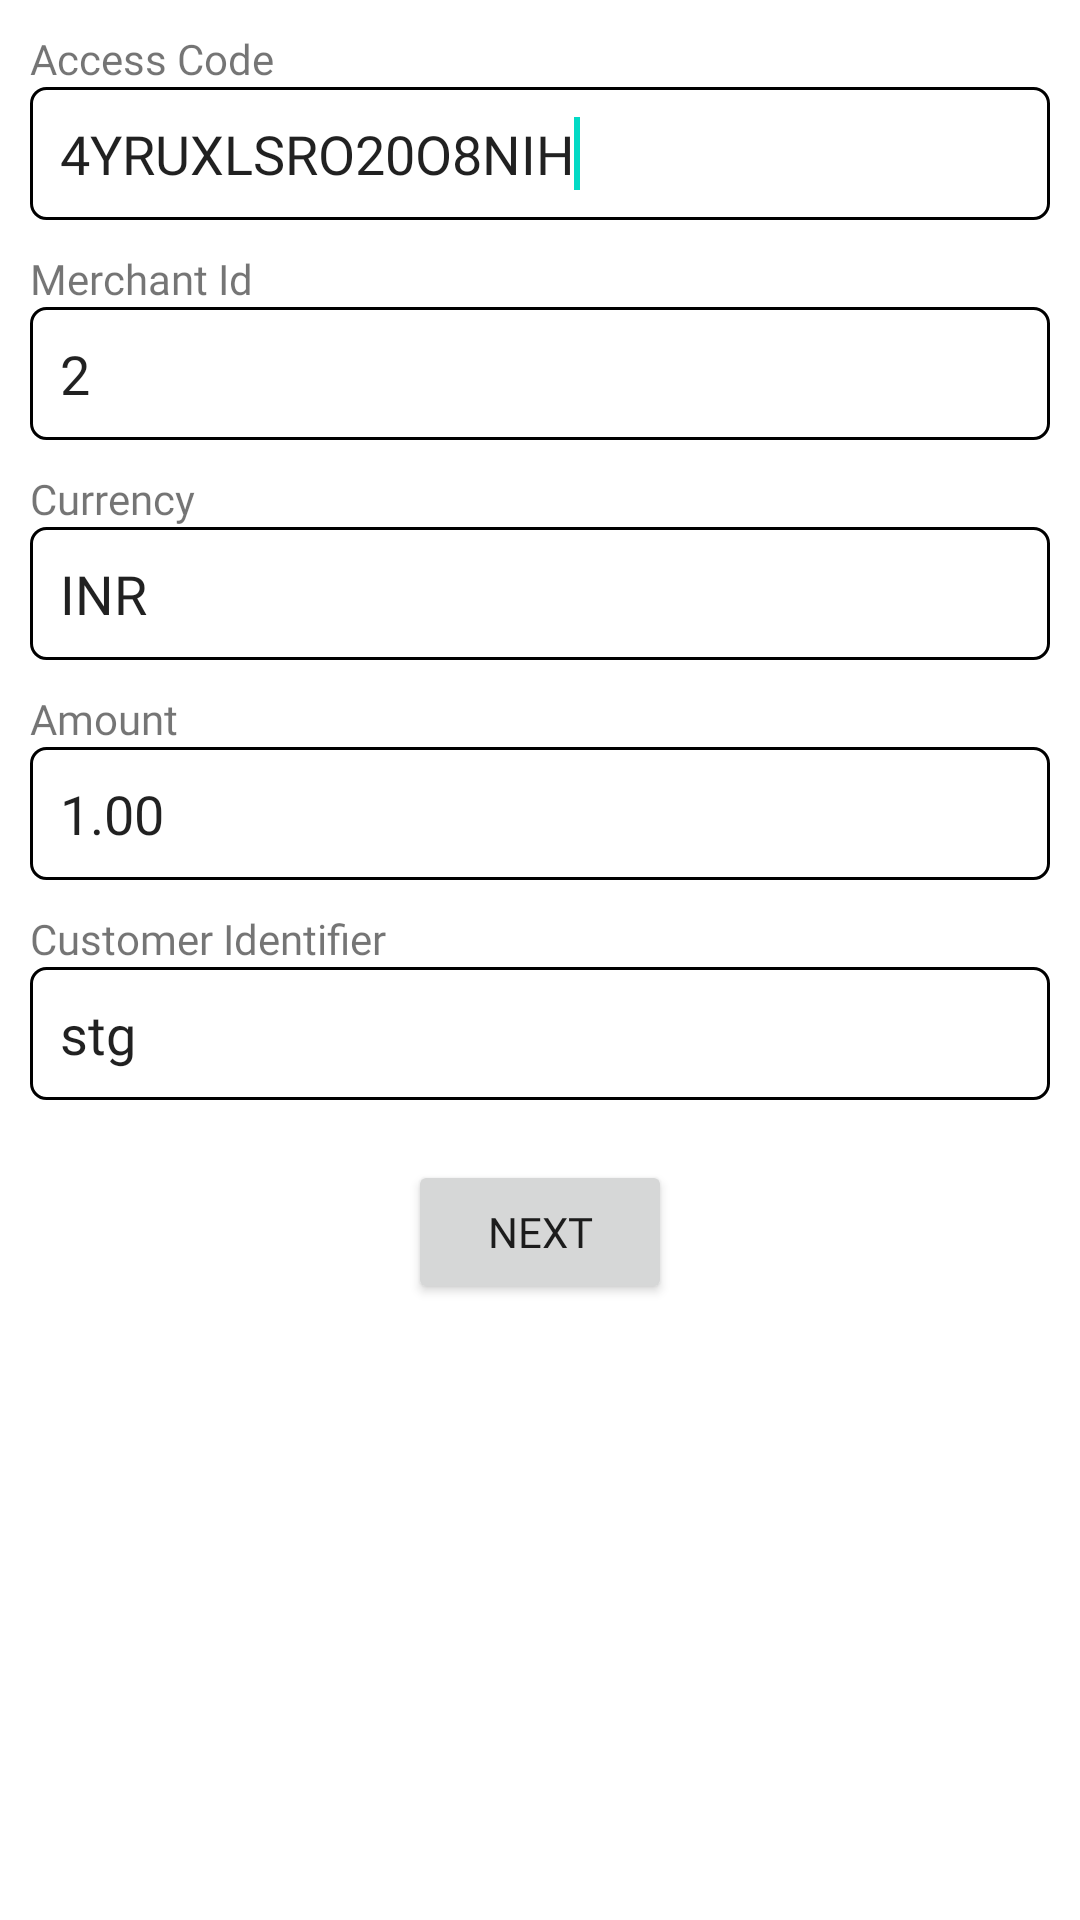

Android layout source for this screen:
<!-- AndroidManifest.xml: application theme Theme.GMRBus -->
<!-- res/layout/activity_initial_screen.xml -->
<?xml version="1.0" encoding="utf-8"?>
<ScrollView xmlns:android="http://schemas.android.com/apk/res/android"
    xmlns:tools="http://schemas.android.com/tools"
    android:layout_width="match_parent"
    android:layout_height="match_parent"
    tools:context=".gateway.activity.InitialScreenActivity">

    <LinearLayout
        android:layout_width="match_parent"
        android:layout_height="match_parent"
        android:gravity="left"
        android:orientation="vertical">

        <TextView
            android:layout_width="match_parent"
            android:layout_height="wrap_content"
            android:layout_marginTop="10dp"
            android:fontFamily="@font/poppins_medium"
            android:paddingLeft="10dp"
            android:text="@string/access_code" />

        <EditText
            android:id="@+id/accessCode"
            android:layout_width="match_parent"
            android:layout_height="wrap_content"
            android:background="@drawable/input_bg"
            android:ems="10"
            android:layout_marginLeft="10dp"
            android:fontFamily="@font/poppins_medium"
            android:layout_marginRight="10dp"
            android:padding="10dp"
            android:text="4YRUXLSRO20O8NIH">

            <requestFocus />
        </EditText>

        <TextView
            android:layout_width="wrap_content"
            android:layout_height="wrap_content"
            android:layout_marginTop="10dp"
            android:fontFamily="@font/poppins_medium"
            android:paddingLeft="10dp"
            android:text="@string/merchant_id" />

        <EditText
            android:id="@+id/merchantId"
            android:layout_width="match_parent"
            android:layout_height="wrap_content"
            android:layout_marginLeft="10dp"
            android:layout_marginRight="10dp"
            android:fontFamily="@font/poppins_medium"
            android:background="@drawable/input_bg"
            android:ems="10"
            android:padding="10dp"
            android:text="2" />

        <TextView
            android:layout_width="match_parent"
            android:layout_height="wrap_content"
            android:layout_marginTop="10dp"
            android:fontFamily="@font/poppins_medium"
            android:paddingLeft="10dp"
            android:text="@string/currency" />

        <EditText
            android:id="@+id/currency"
            android:layout_width="match_parent"
            android:fontFamily="@font/poppins_medium"
            android:layout_height="wrap_content"
            android:background="@drawable/input_bg"
            android:layout_marginLeft="10dp"
            android:layout_marginRight="10dp"
            android:ems="10"
            android:padding="10dp"
            android:text="INR" />

        <TextView
            android:layout_width="match_parent"
            android:layout_height="wrap_content"
            android:layout_marginTop="10dp"
            android:fontFamily="@font/poppins_medium"
            android:paddingLeft="10dp"
            android:text="@string/amount" />

        <EditText
            android:id="@+id/amount"
            android:layout_width="match_parent"
            android:layout_height="wrap_content"
            android:background="@drawable/input_bg"
            android:layout_marginLeft="10dp"
            android:fontFamily="@font/poppins_medium"
            android:layout_marginRight="10dp"
            android:ems="10"
            android:padding="10dp"
            android:text="1.00" />

        <TextView
            android:layout_width="match_parent"
            android:layout_height="wrap_content"
            android:layout_marginTop="10dp"
            android:fontFamily="@font/poppins_medium"
            android:paddingLeft="10dp"
            android:text="@string/customer_identifier" />

        <EditText
            android:id="@+id/customerIdentifier"
            android:layout_width="match_parent"
            android:layout_height="wrap_content"
            android:background="@drawable/input_bg"
            android:ems="10"
            android:layout_marginLeft="10dp"
            android:fontFamily="@font/poppins_medium"
            android:layout_marginRight="10dp"
            android:padding="10dp"
            android:text="stg" />

        <Button
            android:id="@+id/nextButton"
            android:layout_width="wrap_content"
            android:layout_height="wrap_content"
            android:layout_gravity="center"
            android:layout_marginBottom="48dp"
            android:layout_marginTop="20dp"
            android:fontFamily="@font/poppins_medium"
            android:onClick="onClick"
            android:text="@string/next_button" />
    </LinearLayout>
</ScrollView>
<!-- resources referenced by this layout -->
<resources>
  <!-- drawable input_bg (drawable-v24) -->
  <?xml version="1.0" encoding="utf-8"?>
  <selector xmlns:android="http://schemas.android.com/apk/res/android">
  
      <item android:state_enabled="true" android:state_focused="true">
          <shape android:shape="rectangle">
              <solid android:color="@android:color/white"/>
              <corners android:radius="5dp"/>
              <stroke android:color="@color/black" android:width="1dp"/>
          </shape>
      </item>
  
      <item android:state_enabled="true">
          <shape android:shape="rectangle">
              <solid android:color="@android:color/white"/>
              <corners android:radius="5dp"/>
              <stroke android:color="@color/black" android:width="1dp"/>
          </shape>
      </item>
  </selector>
  <string name="access_code">Access Code</string>
  <string name="amount">Amount</string>
  <string name="currency">Currency</string>
  <string name="customer_identifier">Customer Identifier</string>
  <string name="merchant_id">Merchant Id</string>
  <string name="next_button">Next</string>
  <style name="Theme.GMRBus" parent="Theme.MaterialComponents.DayNight.DarkActionBar">
          
          <item name="colorPrimary">@color/adminLogin</item>
          <item name="colorPrimaryVariant">@color/purple_700</item>
          <item name="colorOnPrimary">@color/white</item>
          
          <item name="colorSecondary">@color/teal_200</item>
          <item name="colorSecondaryVariant">@color/teal_700</item>
          <item name="colorOnSecondary">@color/black</item>
          
          <item name="android:statusBarColor" tools:targetApi="l">?attr/colorPrimaryVariant</item>
          
      </style>
  <color name="black">#FF000000</color>
  <color name="adminLogin">#0099ff</color>
  <color name="purple_700">#0096FF</color>
  <color name="white">#FFFFFFFF</color>
  <color name="teal_200">#FF03DAC5</color>
  <color name="teal_700">#FF018786</color>
</resources>
